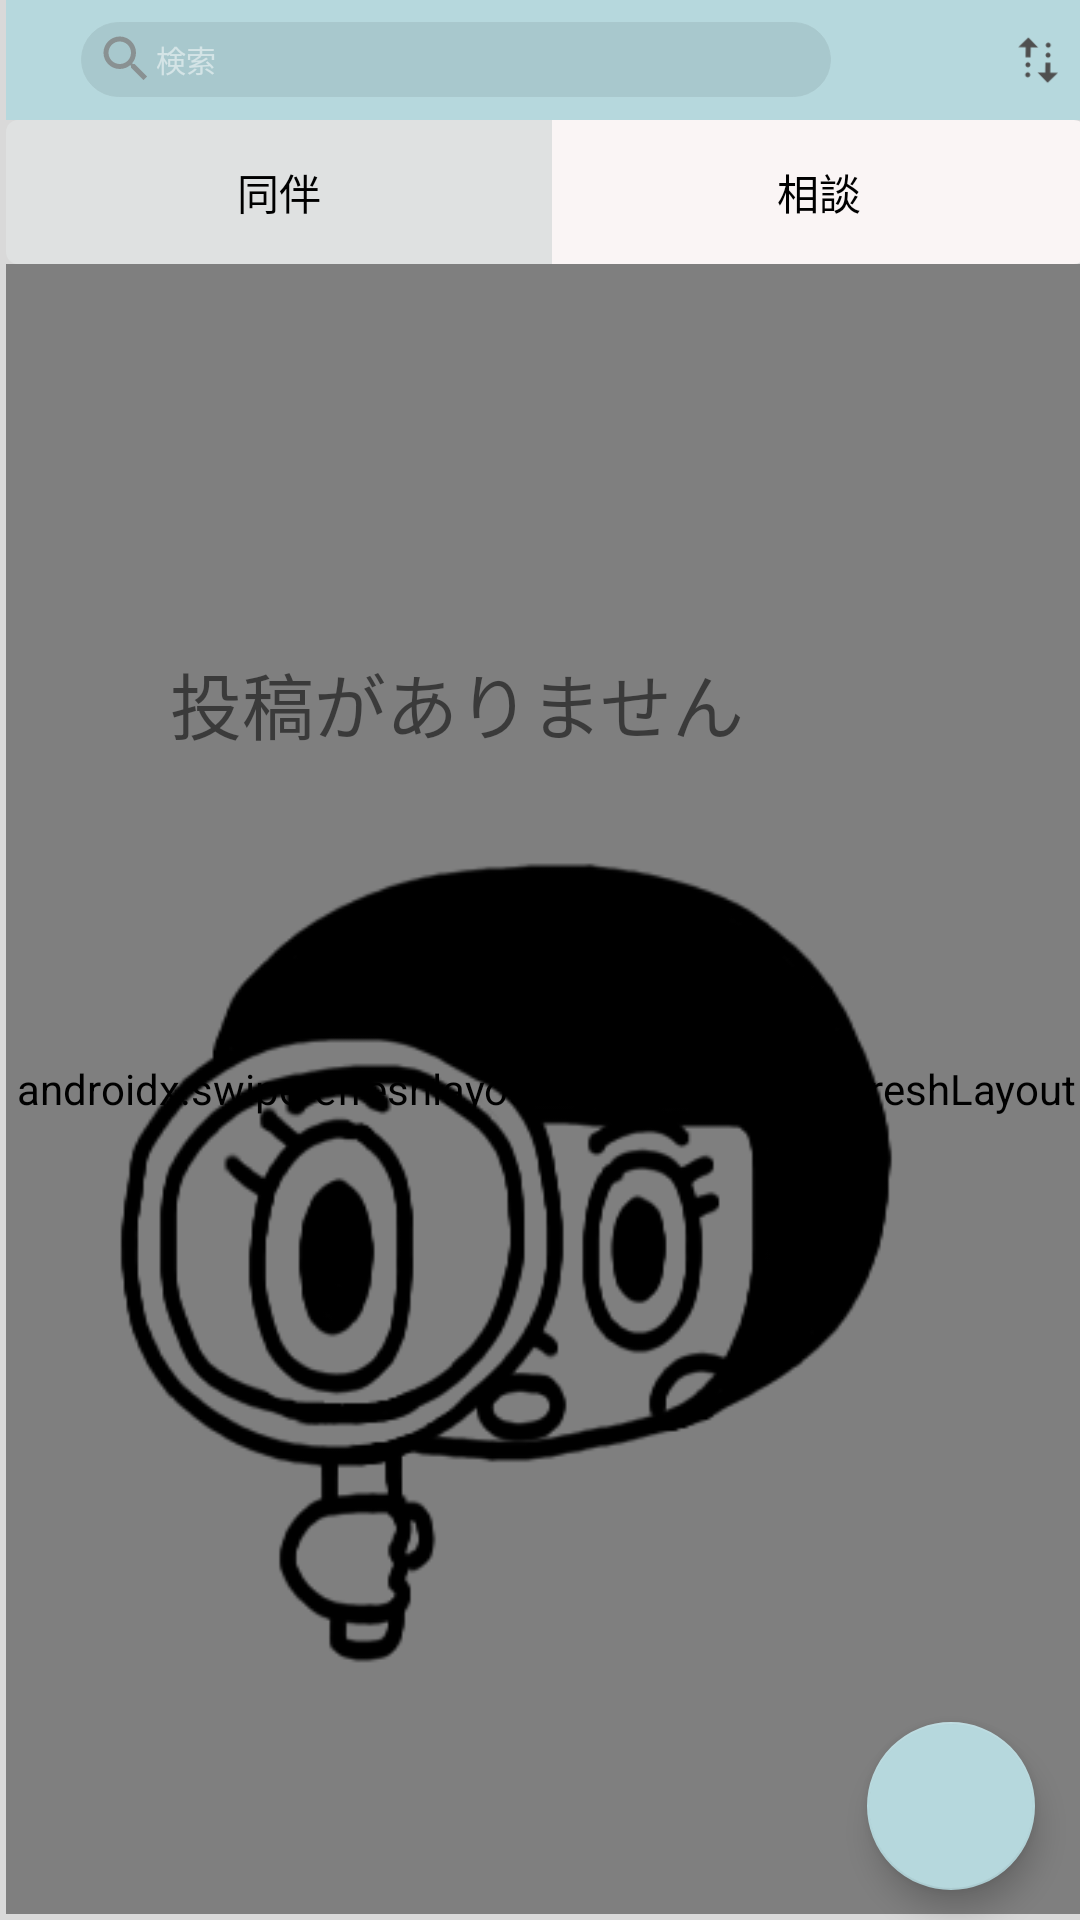

Here is an Android app screen rendered from its layout file. Give the layout XML and the strings, colors and styles it references.
<!-- AndroidManifest.xml: application theme Theme.WithMe -->
<!-- res/layout/activity_timeline.xml -->
<?xml version="1.0" encoding="utf-8"?>
<androidx.constraintlayout.widget.ConstraintLayout xmlns:android="http://schemas.android.com/apk/res/android"
    xmlns:app="http://schemas.android.com/apk/res-auto"
    xmlns:tools="http://schemas.android.com/tools"
    android:layout_width="match_parent"
    android:layout_height="match_parent"
    android:background="#D9D9D9"
    android:paddingStart="2dp"
    app:showAsAction="ifRoom"
    tools:context=".timelineActivity">


    <LinearLayout
        android:id="@+id/linearLayout4"
        android:layout_width="360dp"
        android:layout_height="638dp"
        android:orientation="vertical"
        app:layout_constraintStart_toStartOf="parent"
        app:layout_constraintTop_toTopOf="parent">

        <LinearLayout
            android:layout_width="match_parent"
            android:layout_height="40dp"
            android:orientation="horizontal">


            <androidx.appcompat.widget.Toolbar
                android:id="@+id/timelinebar"
                android:layout_width="match_parent"
                android:layout_height="wrap_content"
                android:background="@color/withmecolor"
                android:minHeight="?attr/actionBarSize"
                android:paddingStart="5dp"
                android:paddingLeft="25dp"
                android:theme="?attr/actionBarTheme"
                app:titleMarginStart="6dp"
                app:titleMarginTop="1dp">


                <EditText
                    android:id="@+id/editTextTextPersonName"
                    android:layout_width="250dp"
                    android:layout_height="25dp"
                    android:layout_weight="1"
                    android:background="@drawable/timelineedittext_drawable"
                    android:backgroundTint="#E8A8C7CC"
                    android:drawableStart="@drawable/ic_baseline_search_24"
                    android:ems="10"
                    android:paddingLeft="5dp"
                    android:hint="検索"
                    android:inputType="textPersonName"
                    android:textSize="10sp"
                    app:startIconDrawable="@drawable/ic_baseline_search_24"
                    tools:ignore="RtlSymmetry" />
                
                <Button
                    android:id="@+id/searchbutton"
                    android:layout_width="0dp"
                    android:layout_height="match_parent"
                    android:layout_weight="1"
                    android:textSize="8sp"
                    app:icon="@drawable/ic_baseline_add_24" />

                <ImageView
                    android:id="@+id/tuneImage"
                    android:layout_width="59dp"
                    android:layout_height="match_parent"
                    app:srcCompat="@drawable/ic_baseline_tune_24" />
                
                <ImageView
                    android:id="@+id/adjustImage"
                    android:layout_width="20dp"
                    android:layout_height="match_parent"
                    android:layout_weight="1"
                    android:rotation="91"
                    app:srcCompat="@drawable/ic_baseline_multiple_stop_24" />


            </androidx.appcompat.widget.Toolbar>


        </LinearLayout>

        <RadioGroup
            android:id="@+id/recruitRadioGroup"
            android:layout_width="match_parent"
            android:layout_height="wrap_content"
            android:orientation="horizontal">


            <RadioButton
                android:id="@+id/douhanRadioButton"
                android:layout_width="182dp"
                android:layout_height="match_parent"
                android:background="@drawable/radio_left"
                android:button="@null"
                android:checked="true"
                android:gravity="center"
                android:text="同伴"
                android:textColor="@drawable/radio_fontcolor" />

            <RadioButton
                android:id="@+id/soudanRadioButton"
                android:layout_width="match_parent"
                android:layout_height="match_parent"
                android:background="@drawable/radio_right"
                android:button="@null"
                android:gravity="center"
                android:text="相談"
                android:textColor="@drawable/radio_fontcolor" />

        </RadioGroup>

        <androidx.swiperefreshlayout.widget.SwipeRefreshLayout
            android:id="@+id/swiper_for_webview"
            android:layout_width="match_parent"
            android:layout_height="match_parent">

            <androidx.recyclerview.widget.RecyclerView
                android:id="@+id/profileRecyclerView"
                android:layout_width="wrap_content"
                android:layout_height="534dp"
                android:paddingLeft="4dp"
                tools:listitem="@layout/activity_timeline_adapter">


            </androidx.recyclerview.widget.RecyclerView>

        </androidx.swiperefreshlayout.widget.SwipeRefreshLayout>


    </LinearLayout>

    <com.google.android.material.floatingactionbutton.FloatingActionButton
        android:id="@+id/fab"
        android:layout_width="59dp"
        android:layout_height="56dp"
        android:layout_marginEnd="15dp"
        android:layout_marginBottom="10dp"
        android:src="@drawable/ic_baseline_add_24"
        app:backgroundTint="@color/withmecolor"
        app:layout_constraintBottom_toBottomOf="parent"
        app:layout_constraintEnd_toEndOf="parent" />

    <androidx.constraintlayout.widget.ConstraintLayout
        android:id="@+id/nolist"
        android:layout_width="280dp"
        android:layout_height="441dp"
        android:layout_marginStart="30dp"
        android:layout_marginTop="200dp"
        app:layout_constraintStart_toStartOf="parent"
        app:layout_constraintTop_toTopOf="parent">

        <TextView
            android:id="@+id/textView37"
            android:layout_width="231dp"
            android:layout_height="408dp"
            android:text="投稿がありません"
            android:textSize="24sp"
            app:layout_constraintBottom_toBottomOf="parent"
            app:layout_constraintEnd_toEndOf="parent"
            app:layout_constraintStart_toStartOf="parent"
            app:layout_constraintTop_toTopOf="parent" />

        <ImageView
            android:id="@+id/noimage"
            android:layout_width="278dp"
            android:layout_height="289dp"
            app:layout_constraintBottom_toBottomOf="parent"
            app:layout_constraintEnd_toEndOf="parent"
            app:layout_constraintStart_toStartOf="parent"
            app:layout_constraintTop_toTopOf="parent"
            app:srcCompat="@drawable/search" />
    </androidx.constraintlayout.widget.ConstraintLayout>


</androidx.constraintlayout.widget.ConstraintLayout>
<!-- res/layout/activity_timeline_adapter.xml (included above) -->
<?xml version="1.0" encoding="utf-8"?>
<androidx.cardview.widget.CardView xmlns:android="http://schemas.android.com/apk/res/android"
    xmlns:app="http://schemas.android.com/apk/res-auto"
    xmlns:tools="http://schemas.android.com/tools"
    android:layout_width="350dp"
    android:layout_height="wrap_content"
    app:cardCornerRadius="10dp"
    app:cardElevation="0dp"
    app:cardUseCompatPadding="true">


    <LinearLayout
        android:id="@+id/zentai"
        android:layout_width="363dp"
        android:layout_height="144dp"
        android:layout_weight="2"
        android:background="#FAF5F5"
        android:orientation="vertical">

        <LinearLayout
            android:layout_width="match_parent"
            android:layout_height="wrap_content"
            android:orientation="horizontal">

            <TextView
                android:id="@+id/textView7"
                android:layout_width="match_parent"
                android:layout_height="53dp"
                android:layout_weight="1"
                android:textColor="#000000" />
        </LinearLayout>

        <TextView
            android:id="@+id/overviewText"
            android:layout_width="291dp"
            android:layout_height="48dp"
            android:text="ついてきてくれる人募集"
            android:textColor="#000000" />

        <LinearLayout
            android:layout_width="match_parent"
            android:layout_height="29dp"
            android:orientation="horizontal">

            <ImageView
                android:id="@+id/imageView7"
                android:layout_width="28dp"
                android:layout_height="match_parent"
                android:layout_weight="1"
                android:alpha="0.50"
                app:srcCompat="@drawable/comment" />

            <TextView
                android:id="@+id/textView9"
                android:layout_width="27dp"
                android:layout_height="match_parent"
                android:layout_weight="1"
                android:text="７"
                android:textColor="#000000" />

            <ImageView
                android:id="@+id/imageView15"
                android:layout_width="28dp"
                android:layout_height="match_parent"
                android:layout_weight="1"
                android:alpha="0.50"
                app:srcCompat="@drawable/oubosuru" />

            <TextView
                android:id="@+id/textView10"
                android:layout_width="31dp"
                android:layout_height="match_parent"
                android:layout_weight="1"
                android:text="４"
                android:textColor="#000000" />

            <TextView
                android:id="@+id/bosyukigen"
                android:layout_width="167dp"
                android:layout_height="25dp"
                android:layout_weight="1"
                android:text="期限：yyyy/mm/dd"
                android:textColor="#000000" />
        </LinearLayout>
    </LinearLayout>

    <androidx.constraintlayout.widget.ConstraintLayout
        android:layout_width="363dp"
        android:layout_height="51dp"
        android:background="@color/purple_500">

        <ImageView
            android:id="@+id/imageView6"
            android:layout_width="63dp"
            android:layout_height="47dp"
            android:layout_marginTop="5dp"
            android:layout_marginEnd="28dp"
            android:alpha="0.50"
            app:layout_constraintEnd_toEndOf="parent"
            app:layout_constraintTop_toTopOf="parent"
            app:srcCompat="@drawable/user_8" />

        <TextView
            android:id="@+id/titleText"
            android:layout_width="287dp"
            android:layout_height="44dp"
            android:gravity="center_horizontal"
            android:text="スイパラ行きたいです"
            android:textColor="#000000"
            android:textSize="24sp"
            app:layout_constraintBottom_toBottomOf="parent"
            app:layout_constraintStart_toStartOf="parent"
            app:layout_constraintTop_toTopOf="parent" />
    </androidx.constraintlayout.widget.ConstraintLayout>

</androidx.cardview.widget.CardView>
<!-- resources referenced by this layout -->
<resources>
  <color name="purple_500">#B6D8DD</color>
  <color name="withmecolor">#B6D8DD</color>
  <!-- drawable ic_baseline_multiple_stop_24 (drawable) -->
  <vector android:height="24dp" android:tint="#4F4F4F"
      android:viewportHeight="24" android:viewportWidth="24"
      android:width="24dp" xmlns:android="http://schemas.android.com/apk/res/android">
      <path android:fillColor="@android:color/white" android:pathData="M17,4l4,4l-4,4V9h-4V7h4V4zM10,7C9.45,7 9,7.45 9,8s0.45,1 1,1s1,-0.45 1,-1S10.55,7 10,7zM6,7C5.45,7 5,7.45 5,8s0.45,1 1,1s1,-0.45 1,-1S6.55,7 6,7zM7,17h4v-2H7v-3l-4,4l4,4V17zM14,17c0.55,0 1,-0.45 1,-1c0,-0.55 -0.45,-1 -1,-1s-1,0.45 -1,1C13,16.55 13.45,17 14,17zM18,17c0.55,0 1,-0.45 1,-1c0,-0.55 -0.45,-1 -1,-1s-1,0.45 -1,1C17,16.55 17.45,17 18,17z"/>
  </vector>
  <!-- drawable ic_baseline_search_24 (drawable) -->
  <vector android:alpha="0.74" android:height="20dp"
      android:tint="#7E7D7D" android:viewportHeight="24"
      android:viewportWidth="24" android:width="20dp" xmlns:android="http://schemas.android.com/apk/res/android">
      <path android:fillColor="@android:color/white" android:pathData="M15.5,14h-0.79l-0.28,-0.27C15.41,12.59 16,11.11 16,9.5 16,5.91 13.09,3 9.5,3S3,5.91 3,9.5 5.91,16 9.5,16c1.61,0 3.09,-0.59 4.23,-1.57l0.27,0.28v0.79l5,4.99L20.49,19l-4.99,-5zM9.5,14C7.01,14 5,11.99 5,9.5S7.01,5 9.5,5 14,7.01 14,9.5 11.99,14 9.5,14z"/>
  </vector>
  <!-- drawable radio_fontcolor (drawable) -->
  <?xml version="1.0" encoding="utf-8"?>
  <selector xmlns:android="http://schemas.android.com/apk/res/android">
      
      <item android:state_checked="true" android:color="@color/black" />
      
      <item android:state_checked="false" android:color="@color/black" />
  </selector>
  <!-- drawable radio_left (drawable) -->
  <?xml version="1.0" encoding="utf-8"?>
  <selector xmlns:android="http://schemas.android.com/apk/res/android">
      
      <item android:state_checked="true">
          <shape android:shape="rectangle">
              
              <solid android:color="#36F4FFFF" />
              
  
  
  
              
              <corners
                  android:bottomLeftRadius="4dp"
                  android:topLeftRadius="4dp" />
              
              <padding
                  android:bottom="4dp"
                  android:right="4dp"
                  android:left="4dp"
                  android:top="4dp" />
              
              
          </shape>
      </item>
  
      
      <item android:state_checked="false">
          <shape android:shape="rectangle">
              
              <solid android:color="#FAF5F5" />
              
  
  
              
              <corners
                  android:bottomLeftRadius="4dp"
                  android:topLeftRadius="4dp" />
              
              <padding
                  android:bottom="4dp"
                  android:right="4dp"
                  android:left="4dp"
                  android:top="4dp" />
              
              
          </shape>
      </item>
  </selector>
  <!-- drawable timelineedittext_drawable (drawable) -->
  <?xml version="1.0" encoding="utf-8"?>
  <shape xmlns:android="http://schemas.android.com/apk/res/android">
      <stroke android:color="#EB8C8C8C"
          android:width="0.3dp" />
      <corners android:radius="50dp" />
  </shape>
  <style name="Theme.WithMe" parent="Theme.MaterialComponents.DayNight.DarkActionBar">
          
          <item name="colorPrimary">@color/purple_500</item>
          <item name="colorPrimaryVariant">@color/purple_700</item>
          <item name="colorOnPrimary">@color/white</item>
          
          <item name="colorSecondary">@color/teal_200</item>
          <item name="colorSecondaryVariant">@color/teal_700</item>
          <item name="colorOnSecondary">@color/black</item>
          
          <item name="android:statusBarColor" tools:targetApi="l">?attr/colorPrimaryVariant</item>
          
      </style>
  <color name="black">#FF000000</color>
  <color name="purple_700">#B6D8DD</color>
  <color name="white">#FFFFFFFF</color>
  <color name="teal_200">#FF03DAC5</color>
  <color name="teal_700">#FF018786</color>
</resources>
